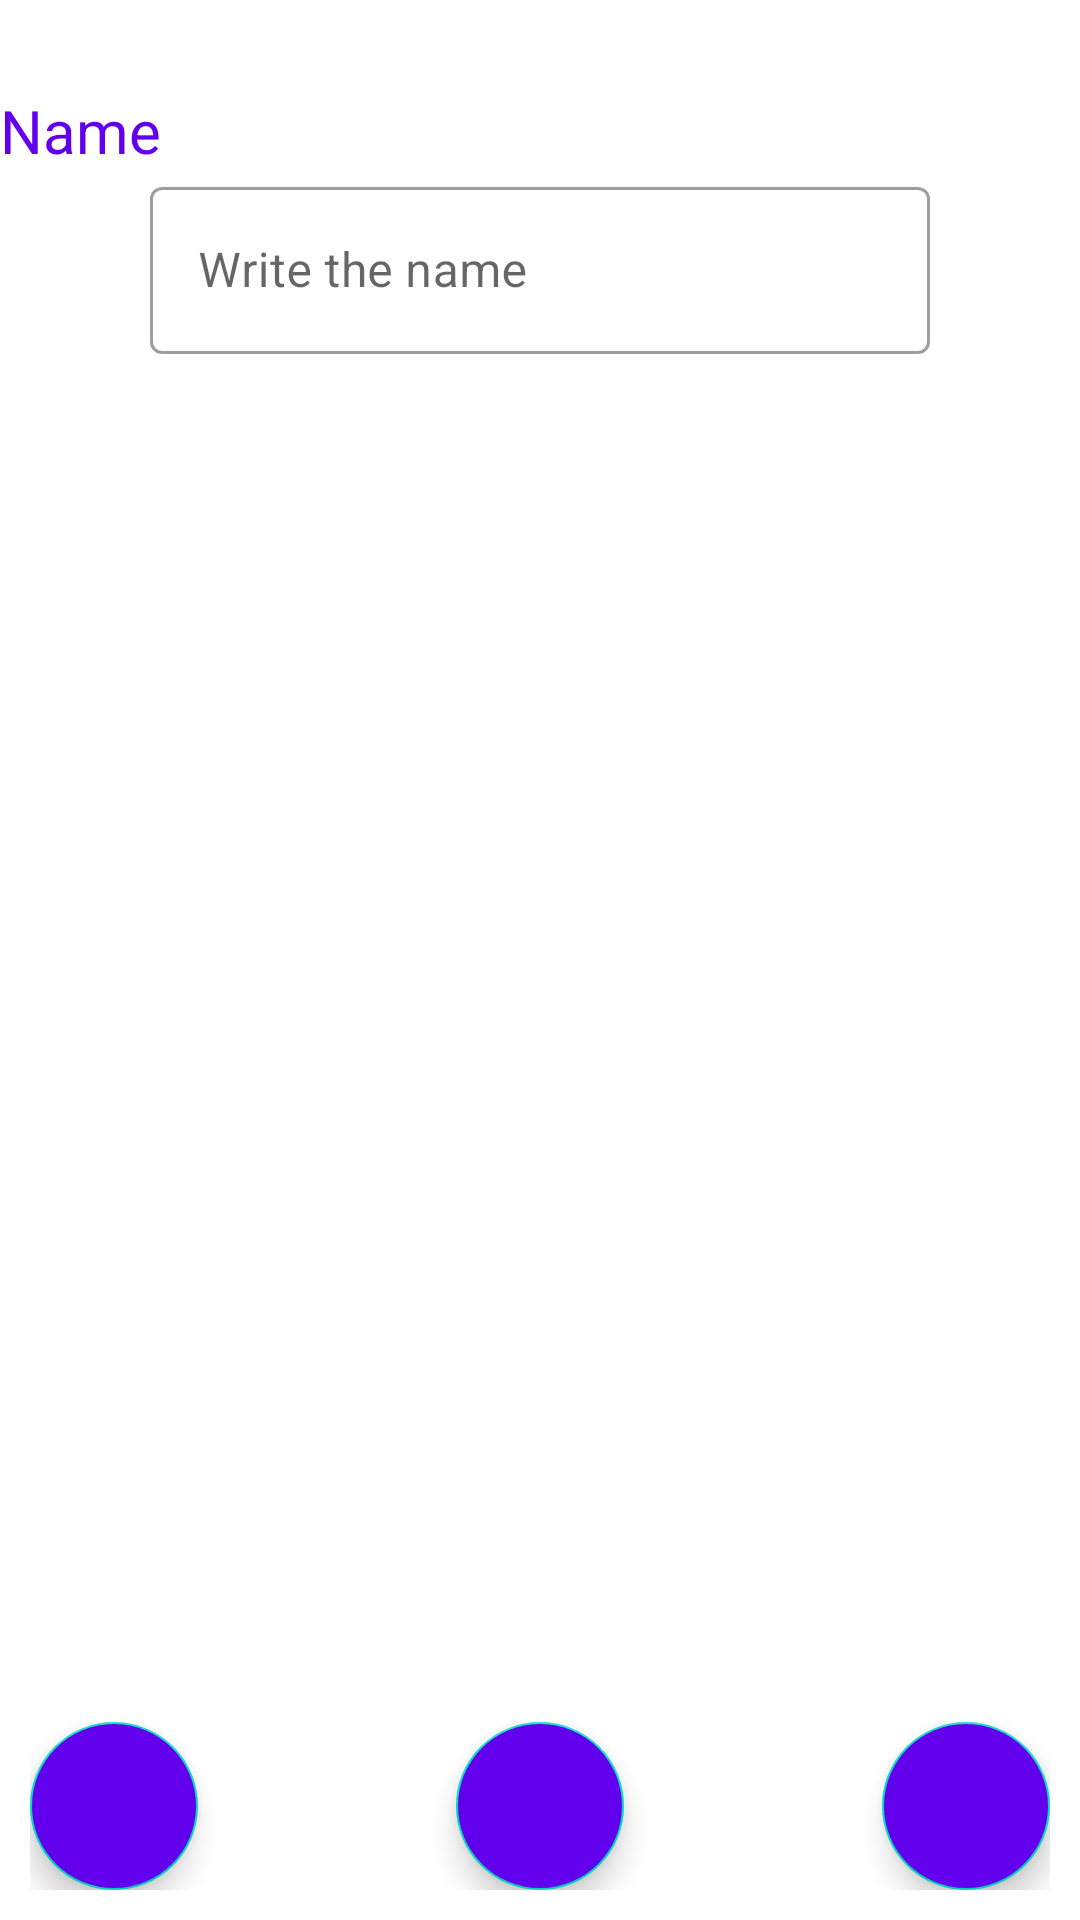

Layout XML and referenced resources for this Android screen:
<!-- AndroidManifest.xml: application theme Theme.Cards -->
<!-- res/layout/fragment_deck_edit.xml -->
<layout xmlns:android="http://schemas.android.com/apk/res/android">

    <data>
        <variable
            name="deck"
            type="es.uam.eps.dadm.cards.model.Deck" />
    </data>

    <LinearLayout
        android:layout_width="match_parent"
        android:layout_height="match_parent"
        android:orientation="vertical"
        android:layout_margin="10sp">

        <TextView
            android:id="@+id/question_title"
            android:layout_width="wrap_content"
            android:layout_height="wrap_content"
            android:layout_marginTop="30dp"
            android:text="@string/deck_edit_name_title"
            android:textSize="20sp"
            android:textColor="@color/purple_500"/>

        <com.google.android.material.textfield.TextInputLayout
            android:layout_width="match_parent"
            android:layout_height="wrap_content"
            android:hint="@string/write_name_hint"
            android:layout_marginHorizontal="50dp"
            android:id="@+id/name_layout"
            style="@style/Widget.MaterialComponents.TextInputLayout.OutlinedBox">

            <com.google.android.material.textfield.TextInputEditText
                android:id="@+id/name"
                android:text="@{deck.name}"
                android:layout_width="match_parent"
                android:layout_height="wrap_content"/>

        </com.google.android.material.textfield.TextInputLayout>

        <com.google.android.material.button.MaterialButtonToggleGroup
            android:id="@+id/deck_edit_buttons"
            android:layout_width="match_parent"
            android:layout_height="wrap_content"
            android:layout_marginTop="30dp"
            android:gravity="center">

            <Button
                android:id="@+id/cancel_button"
                style="@style/Widget.MaterialComponents.Button.OutlinedButton"
                android:layout_width="wrap_content"
                android:layout_height="wrap_content"
                android:textColor="@color/design_default_color_error"
                android:text="@string/cancel_card_edit_button_title" />

            <Button
                android:id="@+id/accept_button"
                style="@style/Widget.MaterialComponents.Button.OutlinedButton"
                android:layout_width="wrap_content"
                android:layout_height="wrap_content"
                android:textColor="@color/teal_700"
                android:text="@string/accept_card_edit_button_title" />

        </com.google.android.material.button.MaterialButtonToggleGroup>

        <LinearLayout
            android:layout_width="match_parent"
            android:layout_height="match_parent"
            android:orientation="horizontal"
            android:layout_margin="10dp"
            android:gravity="bottom"
            android:baselineAligned="false">

            <LinearLayout
                android:layout_width="0dp"
                android:layout_height="wrap_content"
                android:layout_weight="0.33">
                <com.google.android.material.floatingactionbutton.FloatingActionButton
                    android:id="@+id/edit_cards"
                    style="@style/Widget.Design.FloatingActionButton"
                    android:layout_width="wrap_content"
                    android:layout_height="wrap_content"
                    android:backgroundTint="@color/purple_500"
                    android:src="@drawable/ic_baseline_card_24"
                    android:contentDescription="@string/cards_content_description"/>
            </LinearLayout>

            <LinearLayout
                android:layout_width="0dp"
                android:layout_height="wrap_content"
                android:layout_weight="0.33"
                android:gravity="center_horizontal">
                <com.google.android.material.floatingactionbutton.FloatingActionButton
                    android:id="@+id/edit_interval_modifier"
                    style="@style/Widget.Design.FloatingActionButton"
                    android:layout_width="wrap_content"
                    android:layout_height="wrap_content"
                    android:backgroundTint="@color/purple_500"
                    android:src="@drawable/ic_baseline_edit_24"
                    android:contentDescription="@string/edit_content_description"/>
            </LinearLayout>

            <LinearLayout
                android:layout_width="0dp"
                android:layout_height="wrap_content"
                android:layout_weight="0.33"
                android:gravity="end">
                <com.google.android.material.floatingactionbutton.FloatingActionButton
                    android:id="@+id/delete_deck"
                    style="@style/Widget.Design.FloatingActionButton"
                    android:backgroundTint="@color/purple_500"
                    android:layout_width="wrap_content"
                    android:layout_height="wrap_content"
                    android:src="@drawable/ic_baseline_delete_24"
                    android:contentDescription="@string/delete_content_description"/>
            </LinearLayout>




        </LinearLayout>

    </LinearLayout>
</layout>
<!-- resources referenced by this layout -->
<resources>
  <color name="purple_500">#FF6200EE</color>
  <color name="teal_700">#FF018786</color>
  <string name="accept_card_edit_button_title">Accept</string>
  <string name="cancel_card_edit_button_title">Cancel</string>
  <string name="cards_content_description">Card picture</string>
  <string name="deck_edit_name_title">Name</string>
  <string name="delete_content_description">Delete card/deck picture</string>
  <string name="edit_content_description">Edit picture</string>
  <string name="write_name_hint">Write the name</string>
  <style name="Theme.Cards" parent="Theme.MaterialComponents.DayNight.DarkActionBar">
          
          <item name="colorPrimary">@color/purple_500</item>
          <item name="colorPrimaryVariant">@color/purple_700</item>
          <item name="colorOnPrimary">@color/white</item>
          
          <item name="colorSecondary">@color/teal_200</item>
          <item name="colorSecondaryVariant">@color/teal_700</item>
          <item name="colorOnSecondary">@color/black</item>
          
          <item name="android:statusBarColor">?attr/colorPrimaryVariant</item>
          
      </style>
  <color name="purple_700">#FF3700B3</color>
  <color name="white">#FFFFFFFF</color>
  <color name="teal_200">#FF03DAC5</color>
  <color name="black">#FF000000</color>
</resources>
